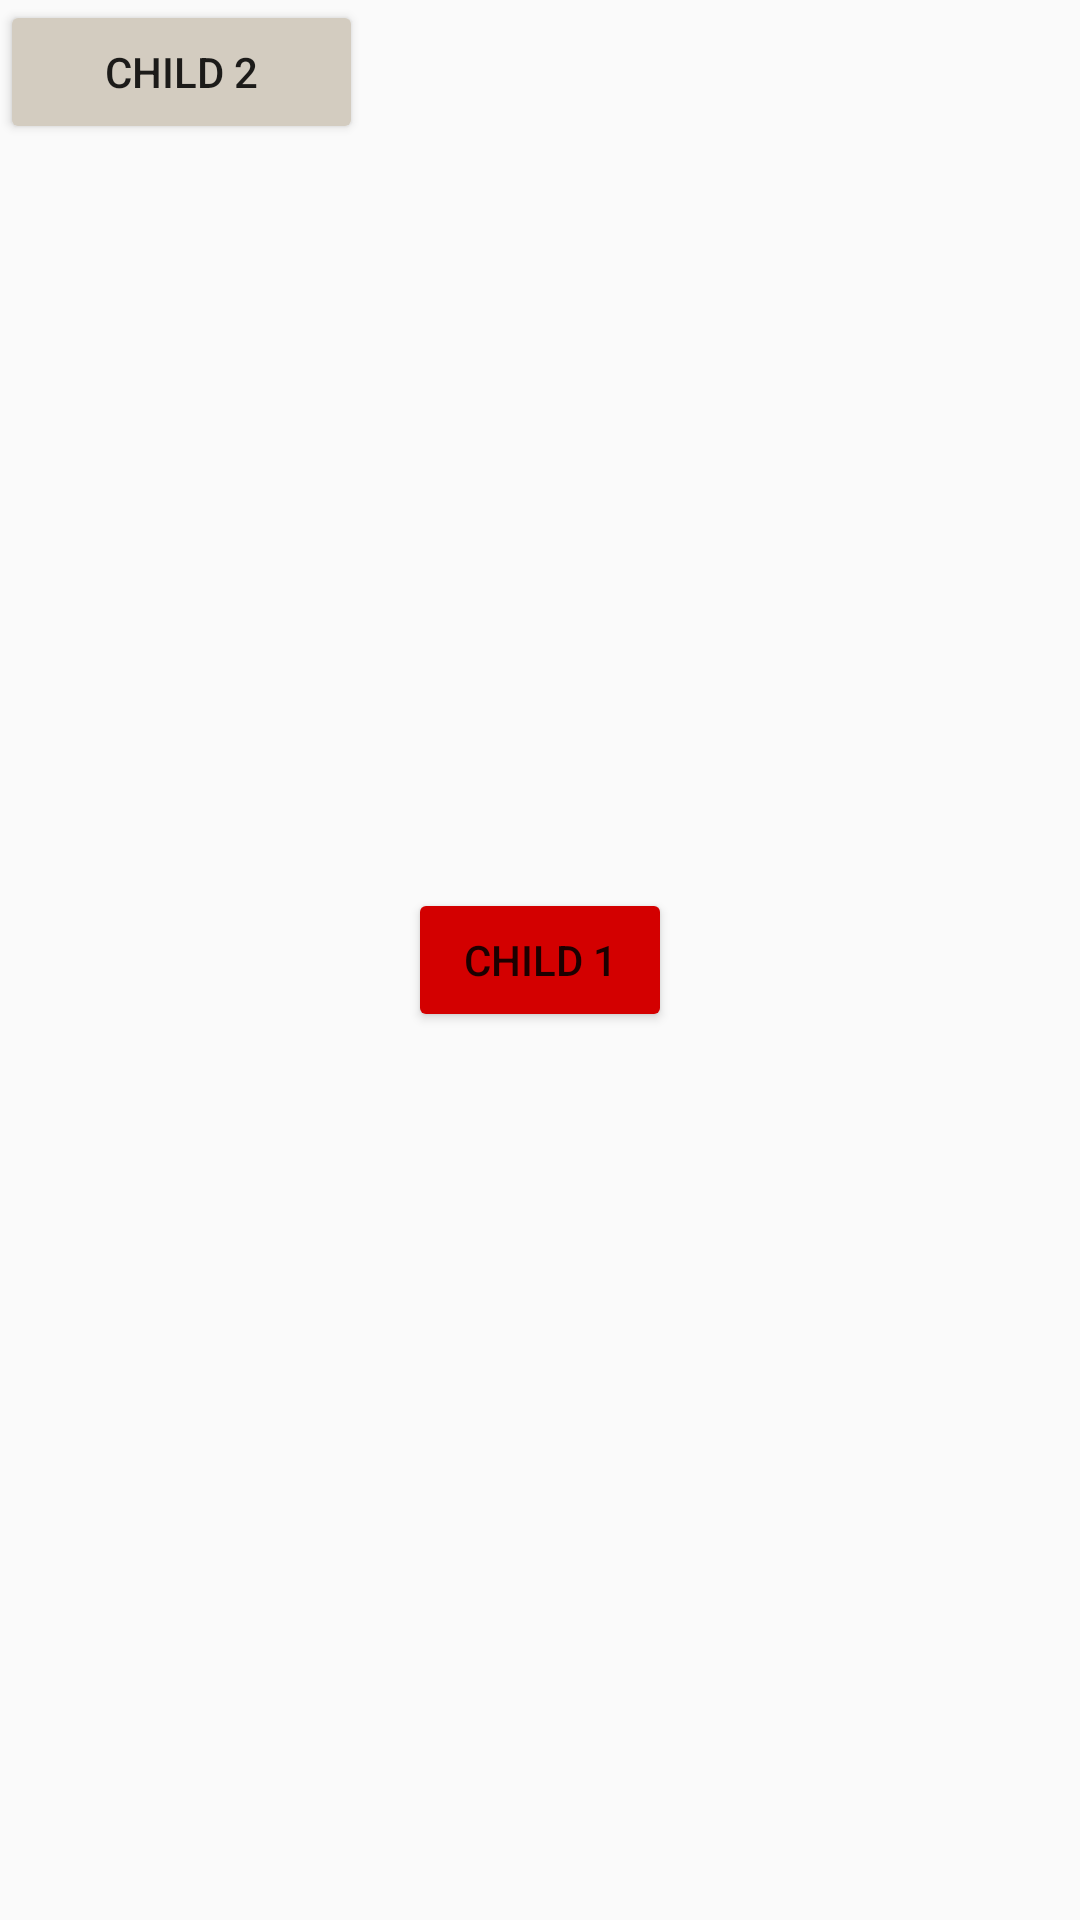

Produce the Android XML layout that renders to this screen, including the resource entries it uses.
<!-- AndroidManifest.xml: application theme Theme.AppCompat.Light.NoActionBar -->
<!-- res/layout/activity_main.xml -->
<?xml version="1.0" encoding="utf-8"?>
<RelativeLayout xmlns:app="http://schemas.android.com/apk/res-auto"
    xmlns:tools="http://schemas.android.com/tools"
    xmlns:android="http://schemas.android.com/apk/res/android"
    android:layout_width="match_parent"
    android:layout_height="match_parent"
    tools:context=".MainActivity">

    <Button
        android:layout_width="wrap_content"
        android:layout_height="wrap_content"
        android:backgroundTint="#D30000"
        android:text="child 1"
        android:layout_centerInParent="true"/>

    <Button
        android:layout_width="121dp"
        android:layout_height="wrap_content"
        android:backgroundTint="#D3ccc0"
        android:text="child 2" />

</RelativeLayout>
<!-- resources referenced by this layout -->
<resources>

</resources>
